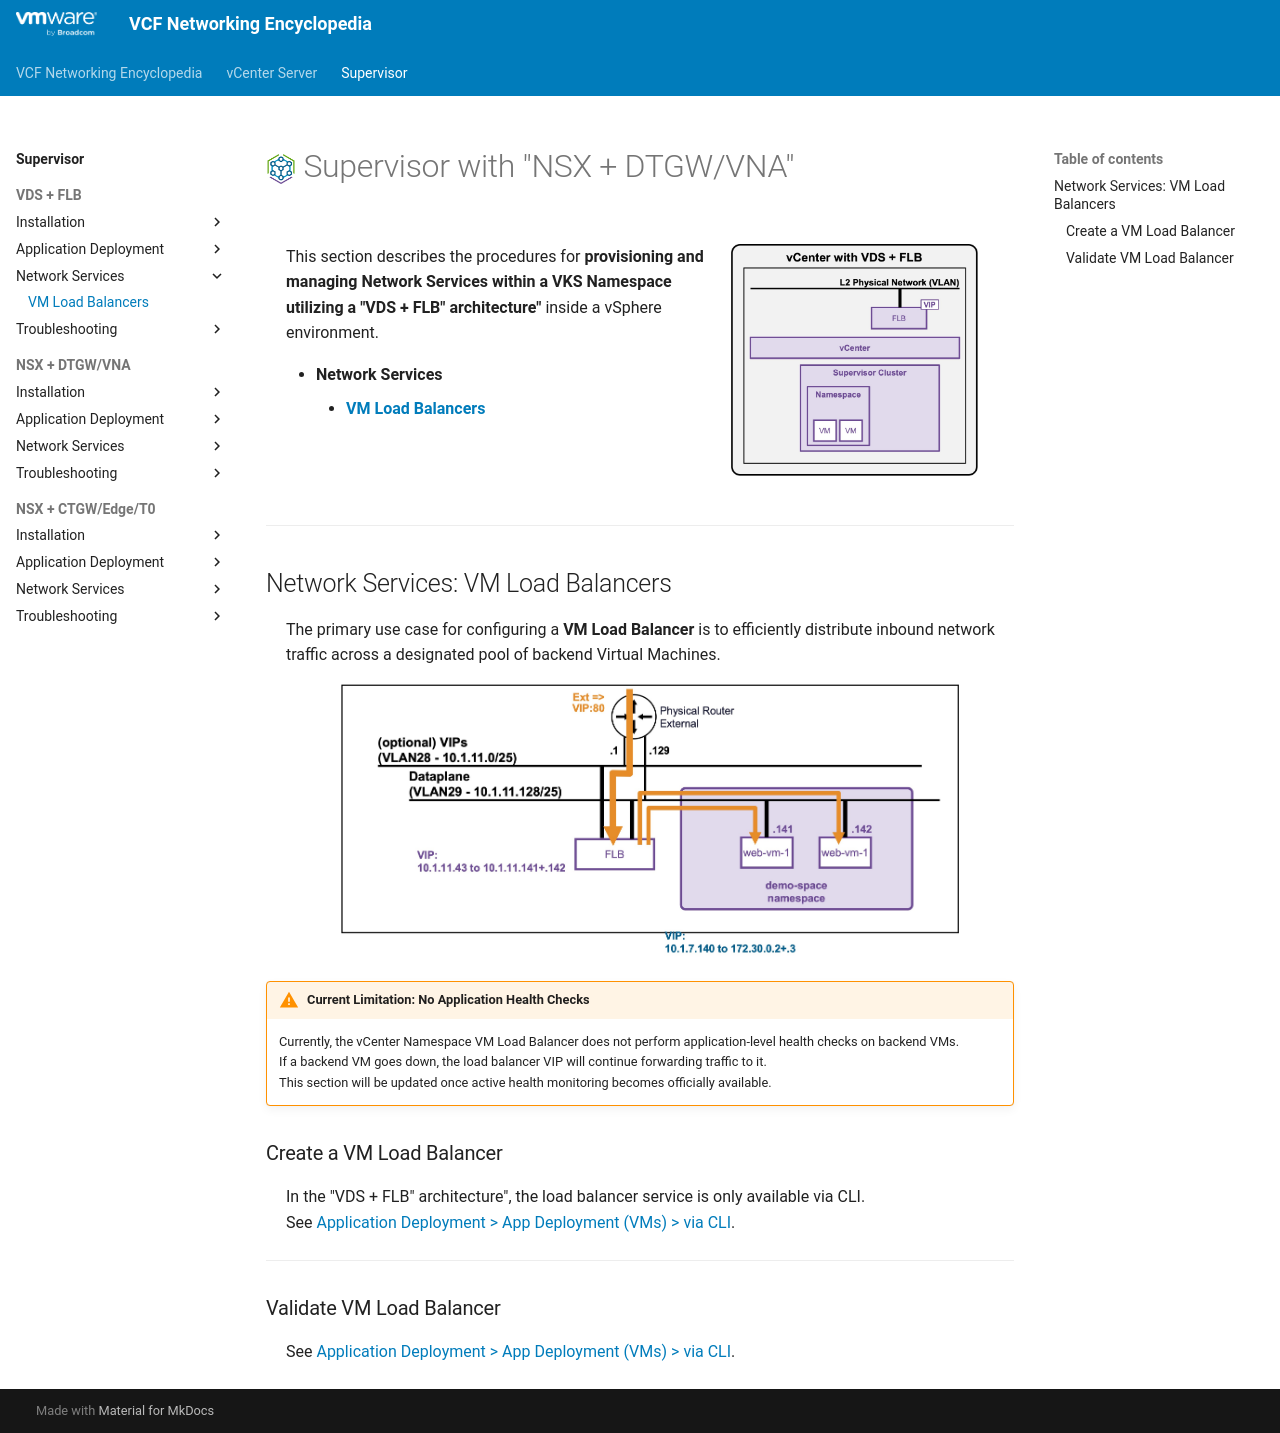

repository: vmware/vcf-networking-encyclopedia · page: supervisor/1g1-network-lb/index.html · generator: mkdocs

<h1>
  <img src="../../assets/VKS.png" style="height:30px; vertical-align:middle;"> Supervisor with "NSX + DTGW/VNA"
</h1>

<div class="grid" markdown style="grid-template-columns: 60% 40%">

<div markdown>

This section describes the procedures for **provisioning and managing Network Services within a VKS Namespace utilizing a "VDS + FLB" architecture"** inside a vSphere environment.

* **Network Services**
    * [**VM Load Balancers**](#networkservices)
</div>

<div markdown>
<img src="../images/1g1-0-lb.jpg" style="width: 85% !important; max-width: 250px;" alt="VDS Architecture">
</div>
</div>

---

## Network Services: VM Load Balancers {: #networkservices }

The primary use case for configuring a **VM Load Balancer** is to efficiently distribute inbound network traffic across a designated pool of backend Virtual Machines.

<img src="../images/1g1-1-Topology.jpg" style="display: block; margin: 0 auto; width: 85% !important; max-width: 800px;" alt="Topology">

!!! warning "Current Limitation: No Application Health Checks"
    Currently, the vCenter Namespace VM Load Balancer does not perform application-level health checks on backend VMs.  
    If a backend VM goes down, the load balancer VIP will continue forwarding traffic to it.  
    This section will be updated once active health monitoring becomes officially available.

### Create a VM Load Balancer

In the "VDS + FLB" architecture", the load balancer service is only available via CLI.  
See [Application Deployment > App Deployment (VMs) > via CLI](1e2-deployment-vms.md#deployment_vms).


---

### Validate VM Load Balancer

See [Application Deployment > App Deployment (VMs) > via CLI](1e2-deployment-vms.md#deployment_vms).
